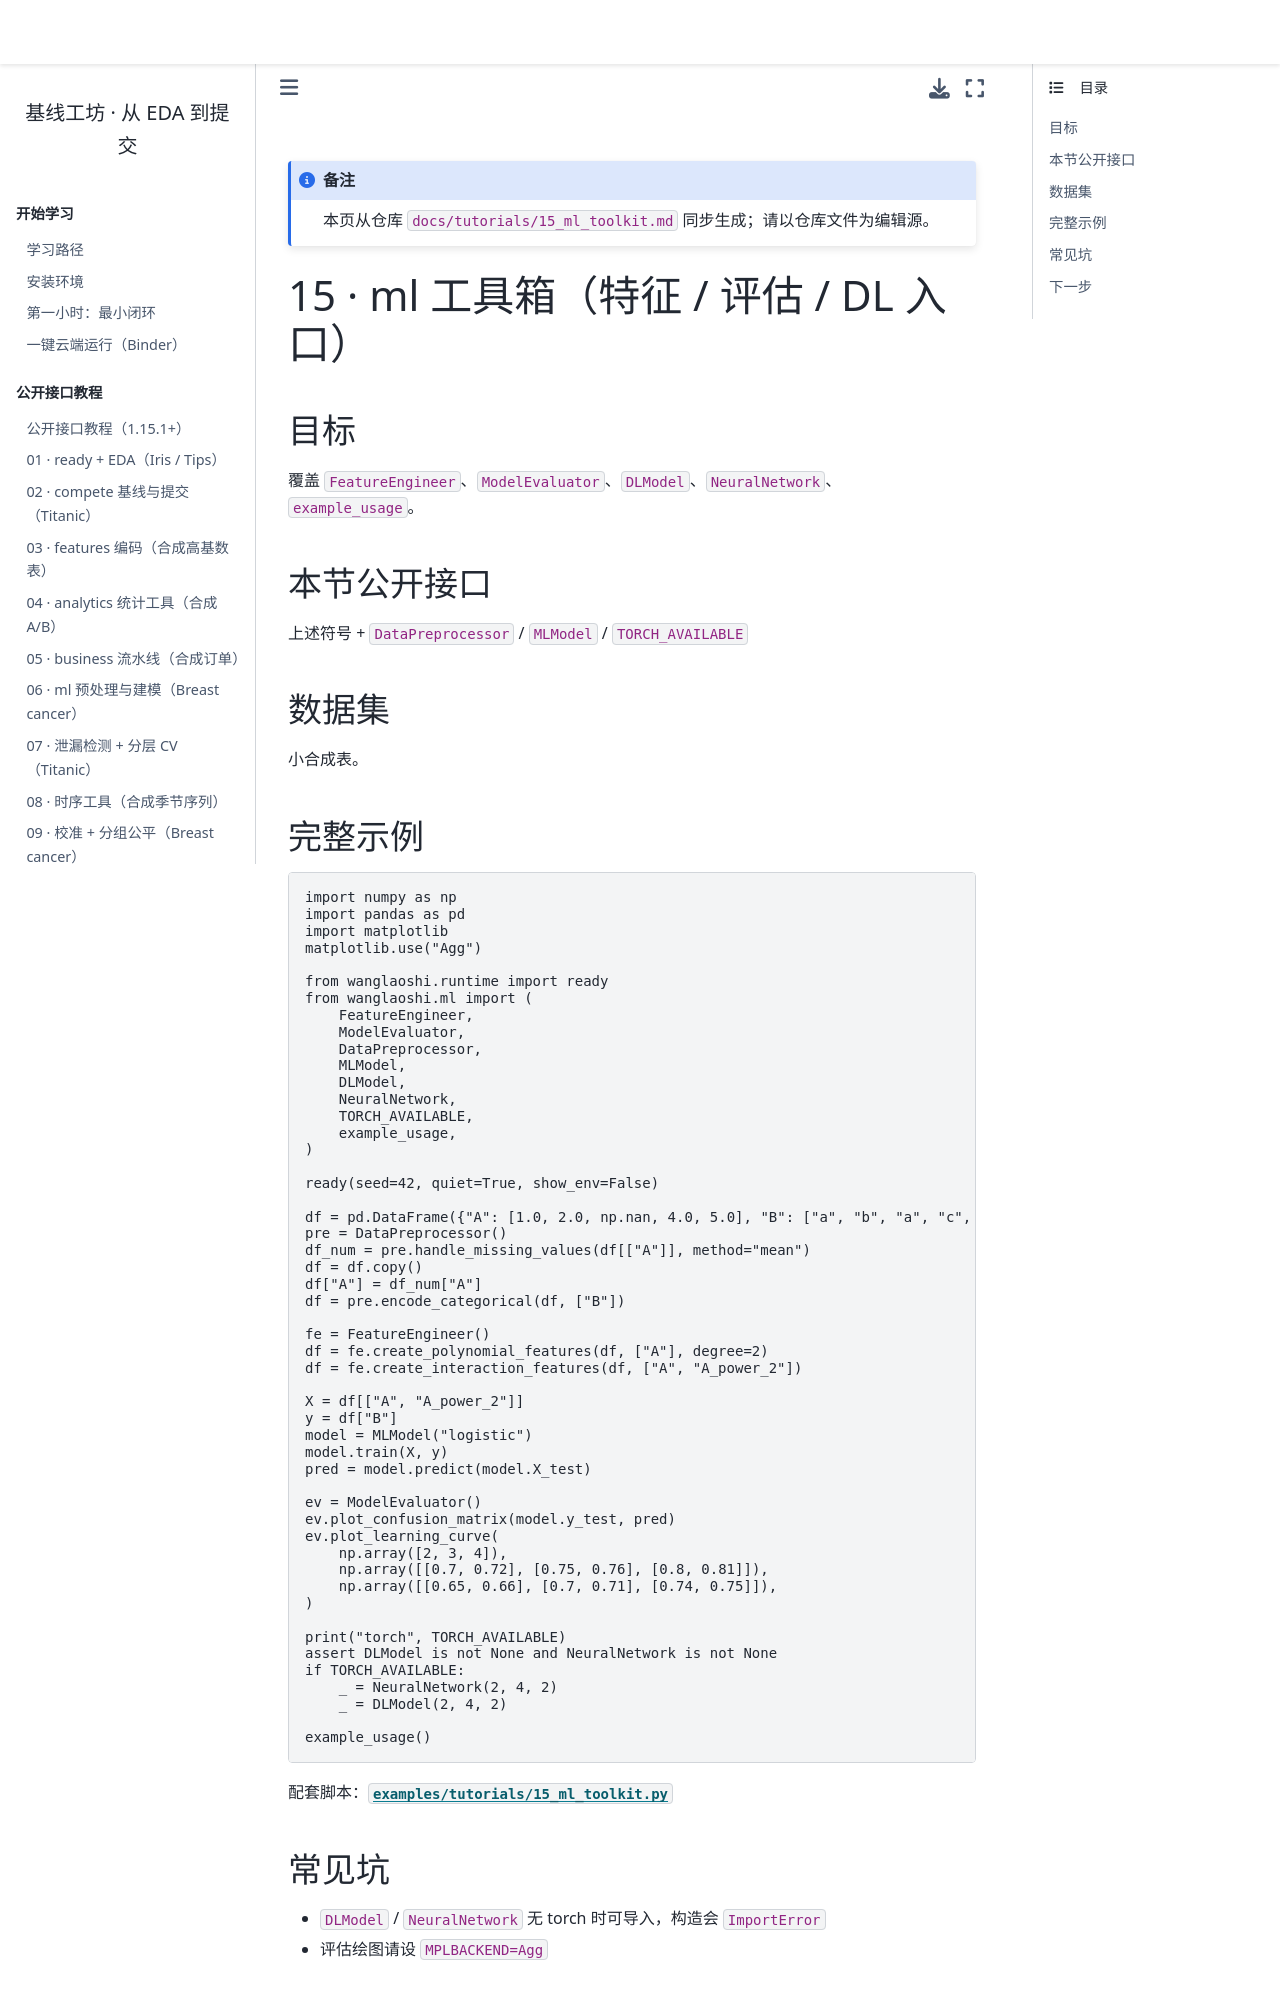

repository: WangLaoShi/wanglaoshi-pypi · page: tutorials/15_ml_toolkit.html · generator: jekyll

# 15 · ml 工具箱（特征 / 评估 / DL 入口）

## 目标

覆盖 `FeatureEngineer`、`ModelEvaluator`、`DLModel`、`NeuralNetwork`、`example_usage`。

## 本节公开接口

上述符号 + `DataPreprocessor` / `MLModel` / `TORCH_AVAILABLE`

## 数据集

小合成表。
